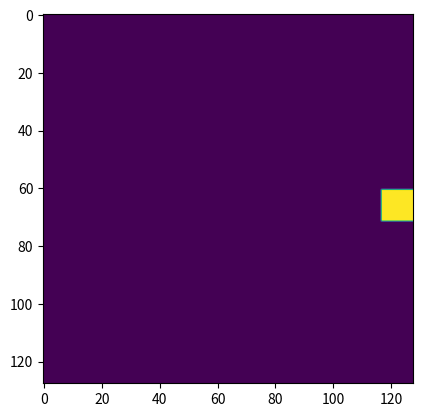

Python code for this plot:
# -*- coding: utf-8 -*-
"""
Created on Thu Jul 19 08:41:10 2018

[redacted]
"""

import numpy as np
import numpy.random
import matplotlib.pyplot as plt





#%% Generate Brownina Motion

numframes = 200
height = 128
width = 128
pad = 50

motion = np.zeros((numframes, width + pad, height + pad))

size = 10
step = 2
coord = np.array([(width+pad)//2 ,(height+pad)//2])
motion[0][coord[0]-size//2 : coord[0]+size//2 + 1,coord[1]-size//2:coord[1]+size//2 + 1] = 1

for i in range(1,numframes):
    coord[0] += int(np.round(np.random.normal(0,step))) 
    coord[1] += int(np.round(np.random.normal(0,step)))        
    motion[i,:,:] *= 0
    motion[i][coord[0]-size//2 : coord[0]+size//2 + 1,coord[1]-size//2:coord[1]+size//2 + 1] = 1
        
motion = motion[:,(width+pad)//2 - width//2:(width+pad)//2 + width - width//2, (height+pad)//2 - height//2:(height+pad)//2 + height - height//2]
movArray = motion
plt.imshow(motion[-1])
#%% John Conway's Game of Life
# "pentomino" initial configuration

numframes = 200
size = 4
height = 128//size
width = 128//size
pad = 0

motion = np.zeros((numframes, width + pad, height + pad))

motion[0][width//2-1:width//2+2,height//2] = 1
motion[0][width//2,height//2 - 1] = 1
motion[0][width//2 - 1,height//2 + 1] = 1

for i in range(1,numframes):
    for x in range(width + pad):
        for y in range(height + pad):
            neighb = int(np.sum(motion[i-1][x-1:x+2,y-1:y+2]))
            if ((motion[i-1][x,y] == 0) and (neighb == 3)):
                motion[i][x,y] = 1
            elif ((motion[i-1][x,y] == 1) and (neighb not in [3,4])):
                motion[i][x,y] = 0
            else:
                motion[i][x,y] = motion[i-1][x,y]


motion = motion[:,(width+pad)//2 - width//2:(width+pad)//2 + width - width//2, (height+pad)//2 - height//2:(height+pad)//2 + height - height//2]

movArray = np.zeros((numframes, 128, 128))
for i in range(motion.shape[0]):
    movArray[i] = np.kron(motion[i], np.ones((size,size)))

motion = movArray

#%% John Conway's Game of Life
# "die hard" initial configuration

numframes = 200
size = 4
height = 128//size
width = 128//size
pad = 0

motion = np.zeros((numframes, width + pad, height + pad))

motion[0][width//2:width//2+2,height//2] = 1
motion[0][width//2 + 1,height//2 + 4:height//2 + 7] = 1
motion[0][width//2,height//2 - 1] = 1
motion[0][width//2 - 1,height//2 + 5] = 1

for i in range(1,numframes):
    for x in range(width + pad):
        for y in range(height + pad):
            neighb = int(np.sum(motion[i-1][x-1:x+2,y-1:y+2]))
            if ((motion[i-1][x,y] == 0) and (neighb == 3)):
                motion[i][x,y] = 1
            elif ((motion[i-1][x,y] == 1) and (neighb not in [3,4])):
                motion[i][x,y] = 0
            else:
                motion[i][x,y] = motion[i-1][x,y]


motion = motion[:,(width+pad)//2 - width//2:(width+pad)//2 + width - width//2, (height+pad)//2 - height//2:(height+pad)//2 + height - height//2]

movArray = np.zeros((numframes, 128, 128))
for i in range(motion.shape[0]):
    movArray[i] = np.kron(motion[i], np.ones((size,size)))

motion = movArray

#%% Circular trajectory
numframes = 200
size = 4
height = 128
width = 128
pad = 0




motion = np.zeros((numframes, width + pad, height + pad))

size = 10
edge = 10
radius = height//2 - edge
# Number of circles in the training video
n_circle = 2
# Standard deviation of the noise on the coordinates
noise = 0
peri = numframes//n_circle
coord = np.array([(width+pad)//2 ,(height+pad)//2])
motion[0][coord[0]-size//2 : coord[0]+size//2,coord[1]-size//2:coord[1]+size//2] = 1

for i in range(1,numframes):
     
    x = width//2 + np.round(radius*np.cos(2*np.pi*i/peri))
    y = height//2 + np.round(radius*np.sin(2*np.pi*i/peri))
    
    coord[0] = x + np.round(np.random.normal(0,noise))
    coord[1] = y + np.round(np.random.normal(0,noise))

    motion[i,:,:] *= 0
    motion[i][coord[0]-size//2 : coord[0]+size//2 + 1,coord[1]-size//2:coord[1]+size//2 + 1] = 1


        
motion = motion[:,(width+pad)//2 - width//2:(width+pad)//2 + width - width//2, (height+pad)//2 - height//2:(height+pad)//2 + height - height//2]
movArray = np.zeros((numframes, 128, 128))
movArray = motion

